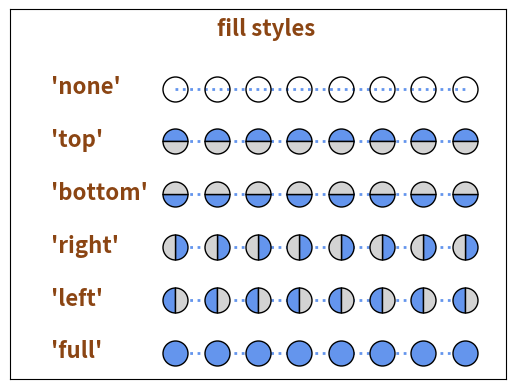

Write the Python code that produced this figure.
import matplotlib.pyplot as plt
import numpy as np

font_style = dict(family="sans-serif", color="saddlebrown", weight="semibold", size=16)
line_marker_style = dict(linestyle=":", linewidth=2, color="cornflowerblue", markerfacecoloralt="lightgrey", marker="o", markersize=18)

fig, ax = plt.subplots()

fillstyleList = ["full", "left", "right", "bottom", "top", "none"]

x = np.arange(3, 11, 1)
y = np.linspace(1, 1, 8)

ax.text(4, 6.5, "fill styles", **font_style)

for i, fs in enumerate(fillstyleList):
	ax.text(0, i+0.4, f"'{fs}'", **font_style)
	ax.plot(x, (i+0.5)*y, fillstyle=fs, **line_marker_style, mec='k')

ax.set_xlim(-1.0, 11.0)
ax.set_ylim(0.0, 7.0)

ax.margins(0.3)
ax.set_xticks([])
ax.set_yticks([])

plt.show()